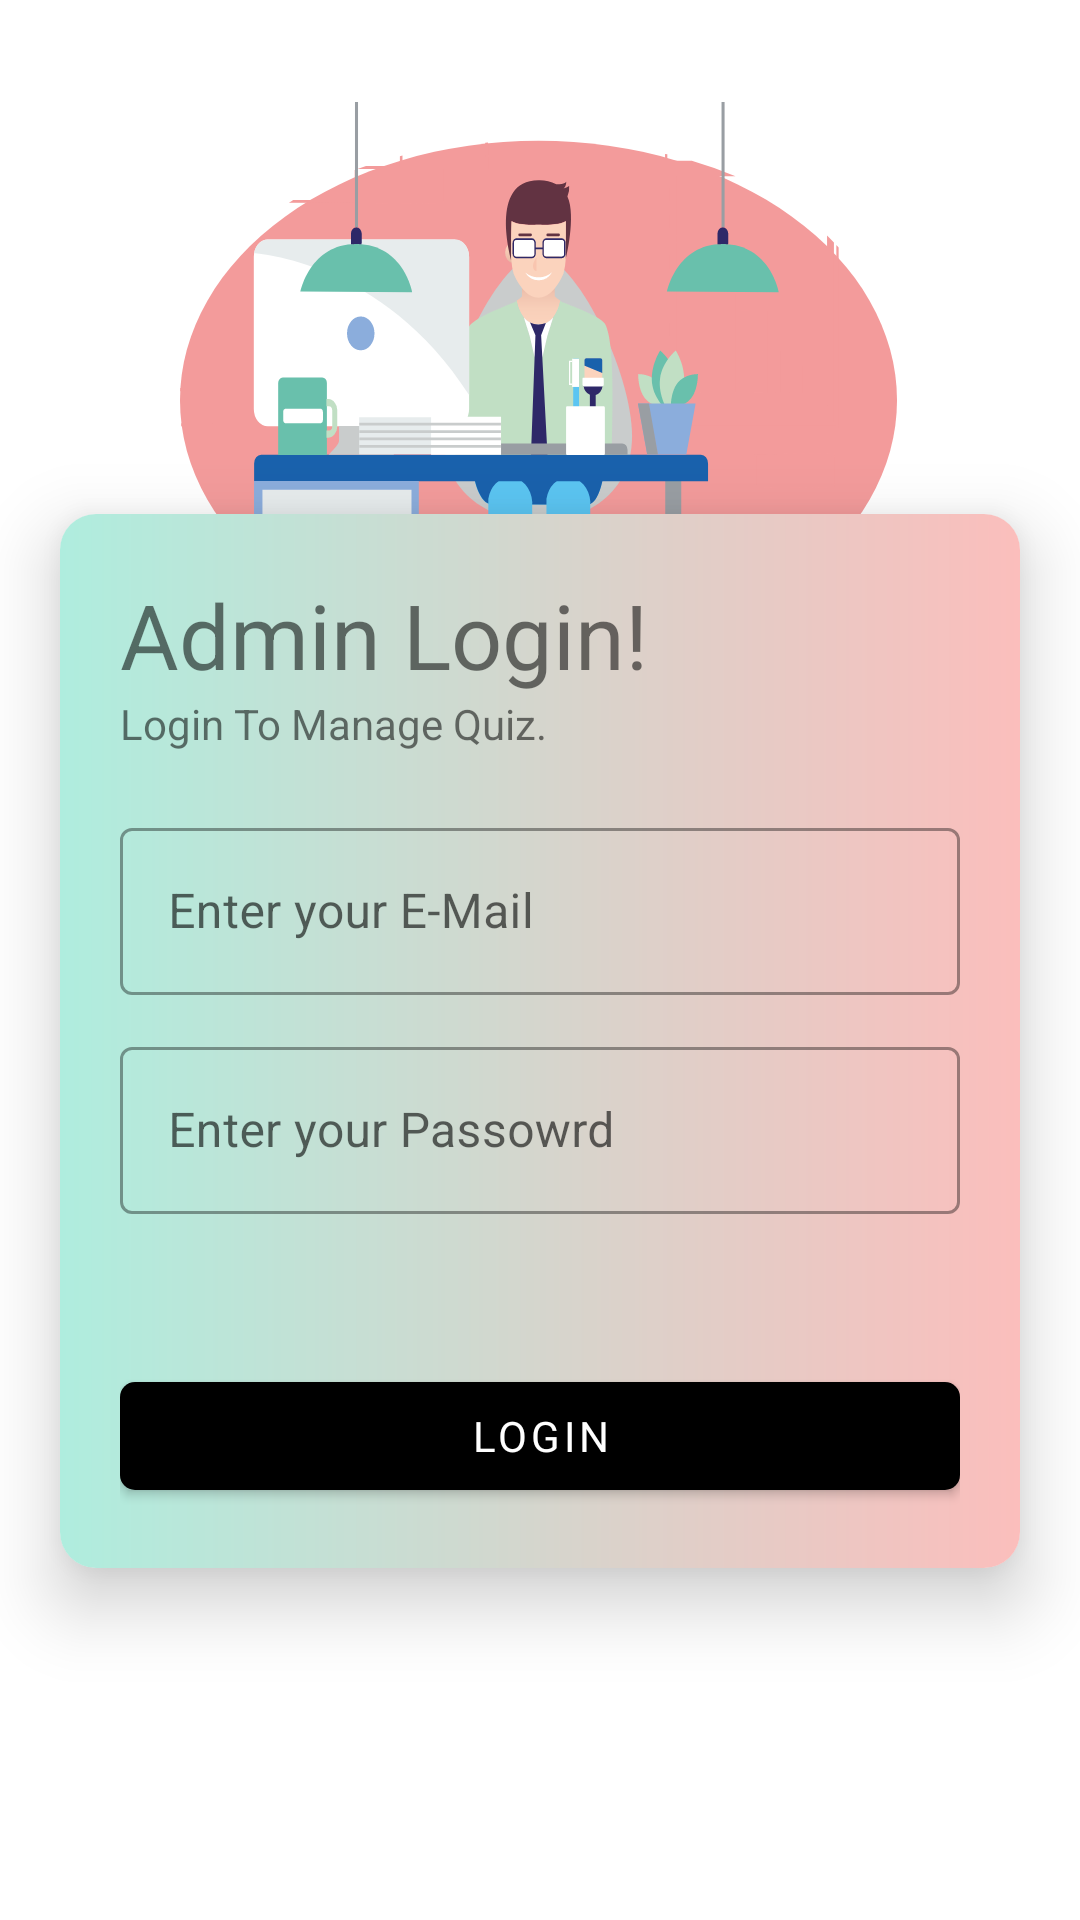

Layout XML and referenced resources for this Android screen:
<!-- AndroidManifest.xml: application theme Theme.ACIMSAT -->
<!-- res/layout/activity_admin_login.xml -->
<?xml version="1.0" encoding="utf-8"?>
<androidx.constraintlayout.widget.ConstraintLayout xmlns:android="http://schemas.android.com/apk/res/android"
    xmlns:app="http://schemas.android.com/apk/res-auto"
    xmlns:tools="http://schemas.android.com/tools"
    android:layout_width="match_parent"
    android:layout_height="match_parent"
    tools:context=".ui.Admin_Login">


    <ImageView
        android:id="@+id/imageView"
        android:layout_width="239dp"
        android:layout_height="200dp"
        android:scaleType="fitXY"
        android:src="@drawable/admin"
        android:visibility="visible"
        app:layout_constraintBottom_toBottomOf="parent"
        app:layout_constraintEnd_toEndOf="@+id/cardView"
        app:layout_constraintHorizontal_bias="0.495"
        app:layout_constraintStart_toStartOf="@+id/cardView"
        app:layout_constraintTop_toTopOf="parent"
        app:layout_constraintVertical_bias="0.077" />

    <androidx.cardview.widget.CardView
        android:id="@+id/cardView"
        android:layout_width="0dp"
        android:layout_height="wrap_content"
        android:layout_marginStart="20dp"
        android:layout_marginEnd="20dp"
        android:layout_marginBottom="-20dp"
        app:cardCornerRadius="12dp"
        app:cardElevation="14dp"
        app:layout_constraintBottom_toBottomOf="parent"
        app:layout_constraintEnd_toEndOf="parent"
        app:layout_constraintStart_toStartOf="parent"
        app:layout_constraintTop_toTopOf="@+id/imageView">

        <LinearLayout
            android:layout_width="match_parent"
            android:layout_height="match_parent"
            android:background="@drawable/gradient"
            android:orientation="vertical"
            android:padding="20dp">

            <TextView
                android:id="@+id/textView"
                android:layout_width="wrap_content"
                android:layout_height="wrap_content"

                android:text="Admin Login!"
                android:textSize="30dp" />

            <TextView
                android:id="@+id/textView2"
                android:layout_width="wrap_content"
                android:layout_height="wrap_content"
                android:layout_marginBottom="20dp"
                android:text="Login To Manage Quiz." />


            <com.google.android.material.textfield.TextInputLayout
                style="@style/Widget.MaterialComponents.TextInputLayout.OutlinedBox"
                android:layout_width="match_parent"
                android:layout_height="wrap_content">

                <androidx.appcompat.widget.AppCompatEditText
                    android:id="@+id/adminEmail"
                    android:layout_width="match_parent"
                    android:layout_height="wrap_content"
                    android:ems="10"
                    android:hint="Enter your E-Mail" />
            </com.google.android.material.textfield.TextInputLayout>

            <com.google.android.material.textfield.TextInputLayout
                style="@style/Widget.MaterialComponents.TextInputLayout.OutlinedBox"
                android:layout_width="match_parent"
                android:layout_height="wrap_content"
                android:layout_marginTop="12dp">

                <androidx.appcompat.widget.AppCompatEditText
                    android:id="@+id/adminPassword"
                    android:layout_width="match_parent"
                    android:layout_height="wrap_content"
                    android:ems="10"
                    android:hint="Enter your Passowrd"
                    android:inputType="textPassword" />
            </com.google.android.material.textfield.TextInputLayout>

            <com.google.android.material.button.MaterialButton
                android:id="@+id/adminlogin"
                android:layout_width="match_parent"
                android:layout_height="wrap_content"
                android:layout_marginTop="50dp"
                android:text="Login"
                app:cornerRadius="5dp" />
        </LinearLayout>
    </androidx.cardview.widget.CardView>

</androidx.constraintlayout.widget.ConstraintLayout>
<!-- resources referenced by this layout -->
<resources>
  <!-- drawable admin: vector/xml drawable (drawable, 25443 chars, omitted) -->
  <!-- drawable gradient (drawable) -->
  <?xml version="1.0" encoding="utf-8"?>
  <shape xmlns:android="http://schemas.android.com/apk/res/android">
      <gradient
          android:endColor="#FBBEBC"
          android:startColor="#afedde" />
  </shape>
  <style name="Theme.ACIMSAT" parent="Theme.MaterialComponents.Light">
          <item name="fontFamily">@font/poppins_regular</item>
          
          <item name="colorPrimary">@color/purple_500</item>
          <item name="colorPrimaryVariant">@color/purple_700</item>
          <item name="colorOnPrimary">@color/white</item>
          
          <item name="colorSecondary">@color/teal_200</item>
          <item name="colorSecondaryVariant">@color/teal_700</item>
          <item name="colorOnSecondary">@color/black</item>
          
          <item name="android:statusBarColor" tools:targetApi="l">?attr/colorPrimaryVariant</item>
          
          <item name="android:forceDarkAllowed">false</item>
      </style>
  <color name="purple_500">#000000</color>
  <color name="purple_700">#68e0e0</color>
  <color name="white">#FFFFFFFF</color>
  <color name="teal_200">#FF03DAC5</color>
  <color name="teal_700">#FF018786</color>
  <color name="black">#FF000000</color>
</resources>
